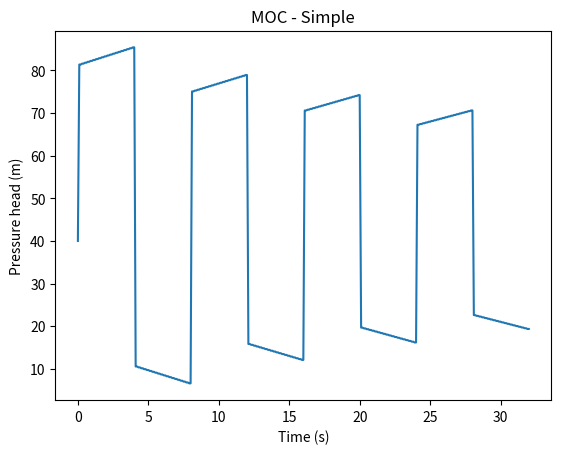

Write the Python code that produced this figure.
# Packages
import math
import numpy as np
import matplotlib.pyplot as plt


# %% constant variables
nu = 0.4
fDW = 0.02
g = 9.81
K = 2.1*10**9
rho = 1000

# %% Pipe Properties
L = 2000
Di = 0.0792
Do = 0.09
e = (Do - Di)/2
A = math.pi*0.25*Di**2
E = 120*10**9
a = 1000; #(rho*(1/K+(1-nu**2)*2/E*(Di/2)/e))**(-0.5)

# %% Computation Constant Parameters
Ca = g*A/a
Z = 1/Ca
R = fDW/(2*Di*A)
mio=fDW/(2*g*Di*A**2)


# %% Steady-state pressure head and flow-rate at the downstream end
Qv = 2/1000
Hv = 40
V0 = Qv/A

# %% Data Sampling & Discretization
Fs = 10
dt = 1/Fs
period = 4*L/a
T = 4*period
t = np.arange(0,T+dt,dt)
nt = len(t)

dx = a*dt;
x = np.arange(0,L+dx,dx)
nx = len(x)

t_lim = np.arange(1,nt,1)
x_lim = np.arange(0,nx,1)

# %% Define Steady State Values
Hi = np.zeros((nx,1))
Qi = np.zeros((nx,1))

Hi[-1] = Hv
Qi[-1] = Qv


for i in np.flip(x_lim[0:-1],0):
    Hi[i,0] = Hi[i+1,0]+mio*dx*Qi[i+1,0]**2
    Qi[i,0] = Qi[i+1,0]
    

# %% Define Matrices
h = np.zeros((nx,nt))
Q = np.zeros((nx,nt))

h[:,0] = Hi[:,0]
Q[:,0] = Qi[:,0]



for i in t_lim:
    for j in x_lim:
        if j == x_lim[0]:
            QB=Q[j+1,i-1]
            HB=h[j+1,i-1]
            CN = QB - Ca*HB - R * dt *abs(QB)*QB
            h[j,i] = h[j,0]
            Q[j,i] = CN + Ca * h[j,i] 

        elif j == x_lim[-1]:
            QA=Q[j-1,i-1]
            HA=h[j-1,i-1]
            CP = QA + Ca*HA - R * dt *abs(QA)*QA
            Q[j,i] = 0
            h[j,i] = (CP - Q[j,i])/Ca
            
        else:
            QA=Q[j-1,i-1]
            HA=h[j-1,i-1]
            QB=Q[j+1,i-1]
            HB=h[j+1,i-1]
            CP = QA + Ca*HA - R * dt *abs(QA)*QA
            CN = QB - Ca*HB - R * dt *abs(QB)*QB
            Q[j,i] = 0.5*(CP + CN)
            h[j,i] = (CP - Q[j,i])/Ca

# %% Extract Data from matrix and plot

Hvalve = h[-1,:]

plt.plot(t, Hvalve)
plt.xlabel("Time (s)")
plt.ylabel("Pressure head (m)")
plt.title('MOC - Simple')
plt.show()
